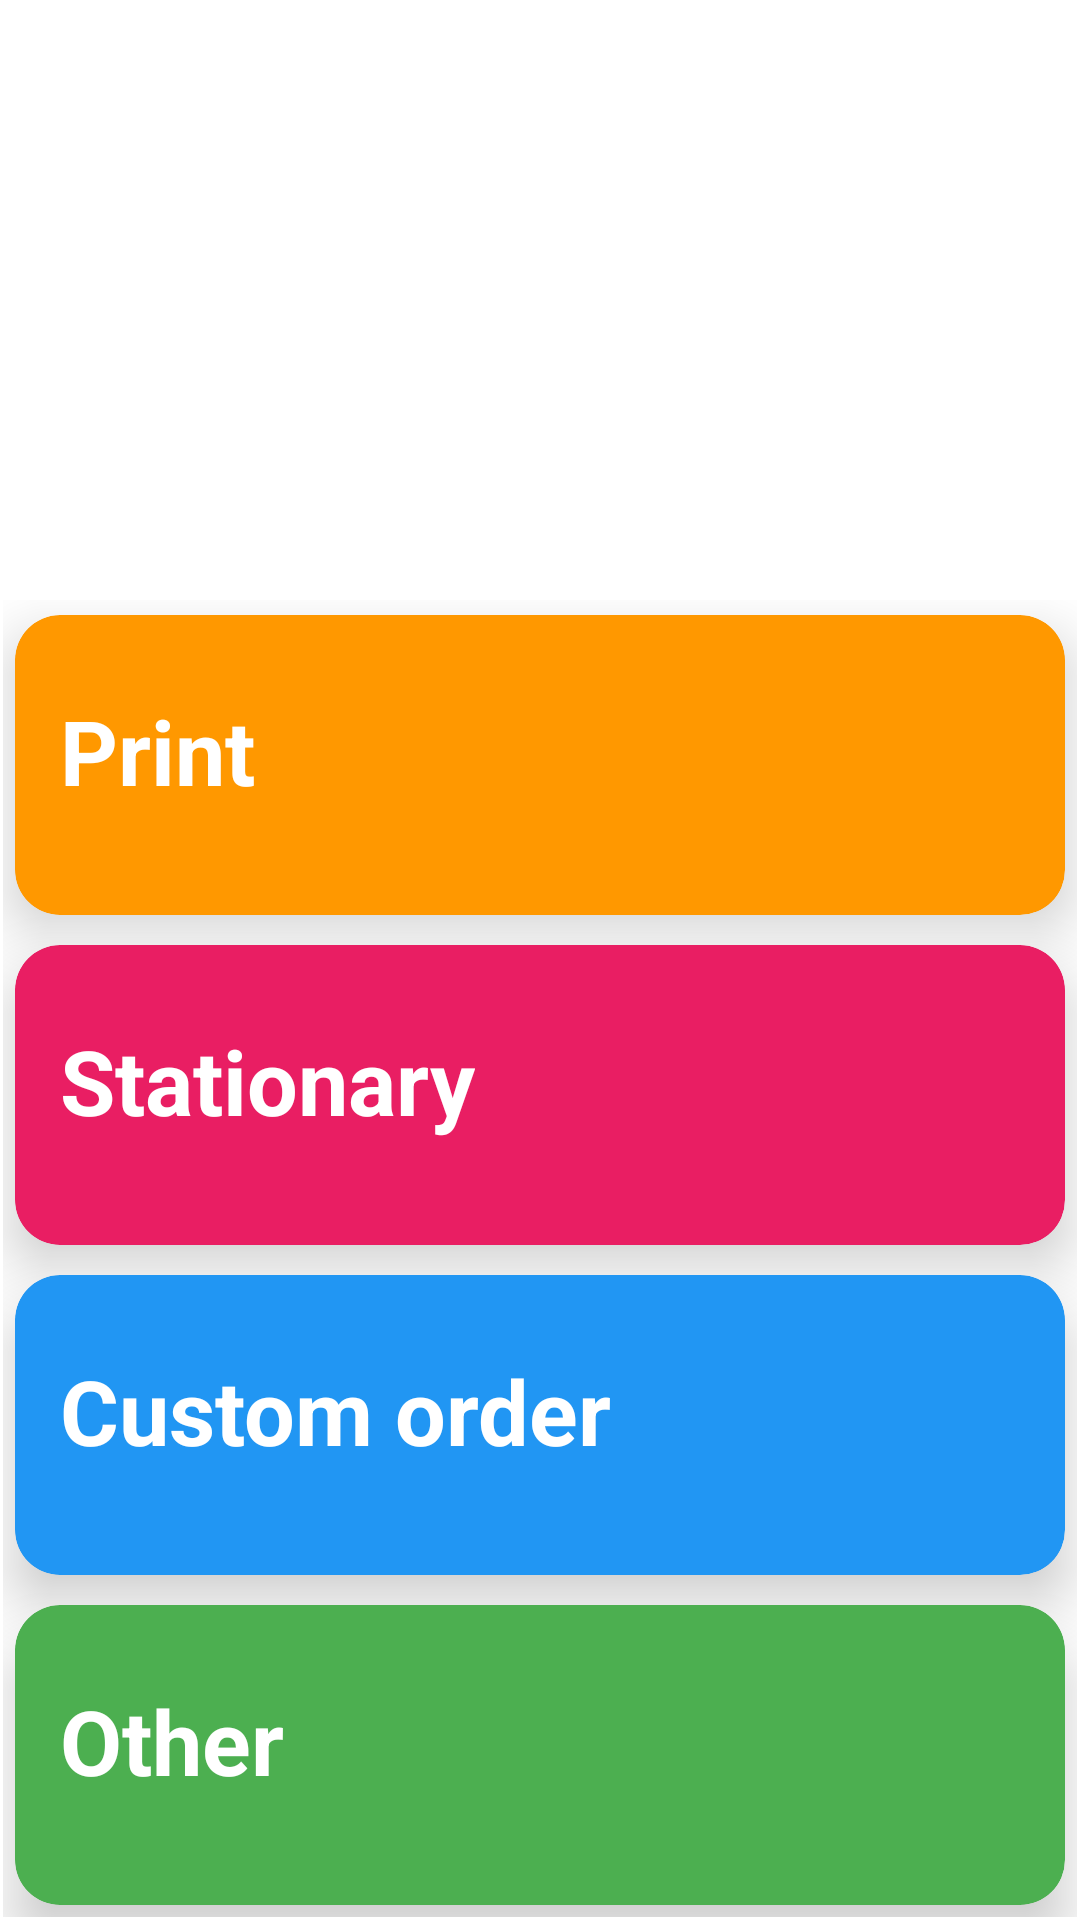

This screen was rendered from an Android layout file. Write that file and the resources it references.
<!-- AndroidManifest.xml: application theme Theme.Project2_ -->
<!-- res/layout/activity_main.xml -->
<?xml version="1.0" encoding="utf-8"?>
<androidx.constraintlayout.widget.ConstraintLayout xmlns:android="http://schemas.android.com/apk/res/android"
    xmlns:app="http://schemas.android.com/apk/res-auto"
    xmlns:tools="http://schemas.android.com/tools"
    android:layout_width="match_parent"
    android:layout_height="match_parent"
    android:background="@color/white"
    tools:context=".MainActivity">

    <LinearLayout
        android:id="@+id/linearLayout3"
        android:layout_width="0dp"
        android:layout_height="0dp"
        android:layout_marginStart="1dp"
        android:layout_marginTop="200dp"
        android:layout_marginEnd="1dp"
        android:layout_marginBottom="1dp"
        android:elevation="50dp"
        android:fadingEdgeLength="5dp"
        android:orientation="vertical"
        app:layout_constraintBottom_toBottomOf="parent"
        app:layout_constraintEnd_toEndOf="parent"
        app:layout_constraintStart_toStartOf="parent"
        app:layout_constraintTop_toTopOf="parent">

        <androidx.cardview.widget.CardView
            android:id="@+id/print"
            android:layout_width="350dp"
            android:layout_height="100dp"
            android:layout_gravity="center"
            android:layout_marginTop="5dp"
            android:onClick="print_"
            app:cardBackgroundColor="#FF9800"
            app:cardCornerRadius="15dp"
            app:cardElevation="11dp"
            app:cardMaxElevation="11dp">

            <TextView
                android:id="@+id/textView3"
                android:layout_width="wrap_content"
                android:layout_height="wrap_content"
                android:layout_marginLeft="15dp"
                android:layout_marginTop="25dp"
                android:text="Print"
                android:textColor="@color/white"
                android:textSize="30dp"
                android:textStyle="bold" />
        </androidx.cardview.widget.CardView>

        <androidx.cardview.widget.CardView
            android:layout_width="350dp"
            android:layout_height="100dp"
            android:layout_gravity="center"
            android:layout_marginTop="10dp"
            android:onClick="stationary_"
            app:cardBackgroundColor="#E91E63"
            app:cardCornerRadius="15dp"
            app:cardElevation="11dp"
            app:cardMaxElevation="11dp">

            <TextView
                android:id="@+id/textView4"
                android:layout_width="wrap_content"
                android:layout_height="wrap_content"
                android:layout_marginLeft="15dp"
                android:layout_marginTop="25dp"
                android:text="Stationary"
                android:textColor="@color/white"
                android:textSize="30dp"
                android:textStyle="bold" />
        </androidx.cardview.widget.CardView>

        <androidx.cardview.widget.CardView
            android:id="@+id/co"
            android:layout_width="350dp"
            android:layout_height="100dp"
            android:layout_gravity="center"
            android:layout_marginTop="10dp"
            android:onClick="custom_s"
            app:cardBackgroundColor="#2196F3"
            app:cardCornerRadius="15dp"
            app:cardElevation="11dp"
            app:cardMaxElevation="11dp"
            tools:ignore="UsingOnClickInXml">

            <TextView
                android:id="@+id/textView5"
                android:layout_width="wrap_content"
                android:layout_height="wrap_content"
                android:layout_marginLeft="15dp"
                android:layout_marginTop="25dp"
                android:text="Custom order"
                android:textColor="@color/white"
                android:textSize="30dp"
                android:textStyle="bold" />
        </androidx.cardview.widget.CardView>

        <androidx.cardview.widget.CardView
            android:layout_width="350dp"
            android:layout_height="100dp"
            android:layout_gravity="center"
            android:layout_marginTop="10dp"
            android:onClick="other_"
            app:cardBackgroundColor="#4CAF50"
            app:cardCornerRadius="15dp"
            app:cardElevation="11dp"
            app:cardMaxElevation="11dp">

            <TextView
                android:id="@+id/textView6"
                android:layout_width="wrap_content"
                android:layout_height="wrap_content"
                android:layout_marginLeft="15dp"
                android:layout_marginTop="25dp"
                android:text="Other"
                android:textColor="@color/white"
                android:textSize="30dp"
                android:textStyle="bold" />
        </androidx.cardview.widget.CardView>

        <Button
            android:id="@+id/button9"
            android:layout_width="match_parent"
            android:layout_height="wrap_content"
            android:onClick="quit_"
            android:text="Button" />
    </LinearLayout>
</androidx.constraintlayout.widget.ConstraintLayout>
<!-- resources referenced by this layout -->
<resources>
  <color name="white">#FFFFFFFF</color>
  <style name="Theme.Project2_" parent="Theme.MaterialComponents.DayNight.DarkActionBar">
          
          <item name="colorPrimary">@color/purple_500</item>
          <item name="colorPrimaryVariant">@color/purple_700</item>
          <item name="colorOnPrimary">@color/white</item>
          
          <item name="colorSecondary">@color/teal_200</item>
          <item name="colorSecondaryVariant">@color/teal_700</item>
          <item name="colorOnSecondary">@color/black</item>
          
          <item name="android:statusBarColor">?attr/colorPrimaryVariant</item>
          
      </style>
  <color name="purple_500">#FF6200EE</color>
  <color name="purple_700">#FF3700B3</color>
  <color name="teal_200">#FF03DAC5</color>
  <color name="teal_700">#31D9C9</color>
  <color name="black">#FF000000</color>
</resources>
